Run: headless pygame with SDL's dummy video driver; simulated clock (each Clock.tick advances the game by its frame time, no real sleeping); random seed 0; keys injected as events and as key.get_pressed() state; mouse plan: one left click at the window centre at the start of phase 2, then a move to the lower-right quarter at the start of phase 3.
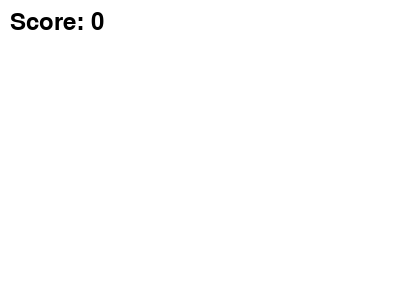
Frame 1 of 4 · flips 1–60 · no input
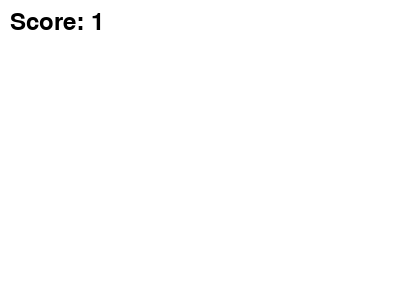
Frame 2 of 4 · flips 61–180 · clicked the window centre · tapped SPACE, RETURN · held RIGHT (→), D
Frame 3 of 4 · flips 181–300 · moved the mouse to the lower-right quarter · held DOWN (↓), S · screen unchanged from frame 2, image omitted
Frame 4 of 4 · flips 301–420 · held LEFT (←), A, UP (↑), W · screen unchanged from frame 3, image omitted

The pygame program that drew these frames:

import pygame

class SimpleClickerGame:
    def __init__(self):
        pygame.init()
        self.tela = pygame.display.set_mode((400, 300))
        pygame.display.set_caption("Simple Clicker Game")
        self.relogio = pygame.time.Clock()
        self.score = 0
        self.rodando = True

    def run(self):
        while self.rodando:
            for event in pygame.event.get():
                if event.type == pygame.QUIT:
                    self.rodando = False
                if event.type == pygame.MOUSEBUTTONDOWN:
                    self.score += 1

            self.tela.fill((255, 255, 255))
            fonte = pygame.font.SysFont(None, 36)
            texto = fonte.render(f"Score: {self.score}", True, (0, 0, 0))
            self.tela.blit(texto, (10, 10))

            pygame.display.flip()
            self.relogio.tick(60)

        pygame.quit()
        return self.score

if __name__ == "__main__":
    jogo = SimpleClickerGame()
    final_score = jogo.run()
    print(f"Score final: {final_score}")
